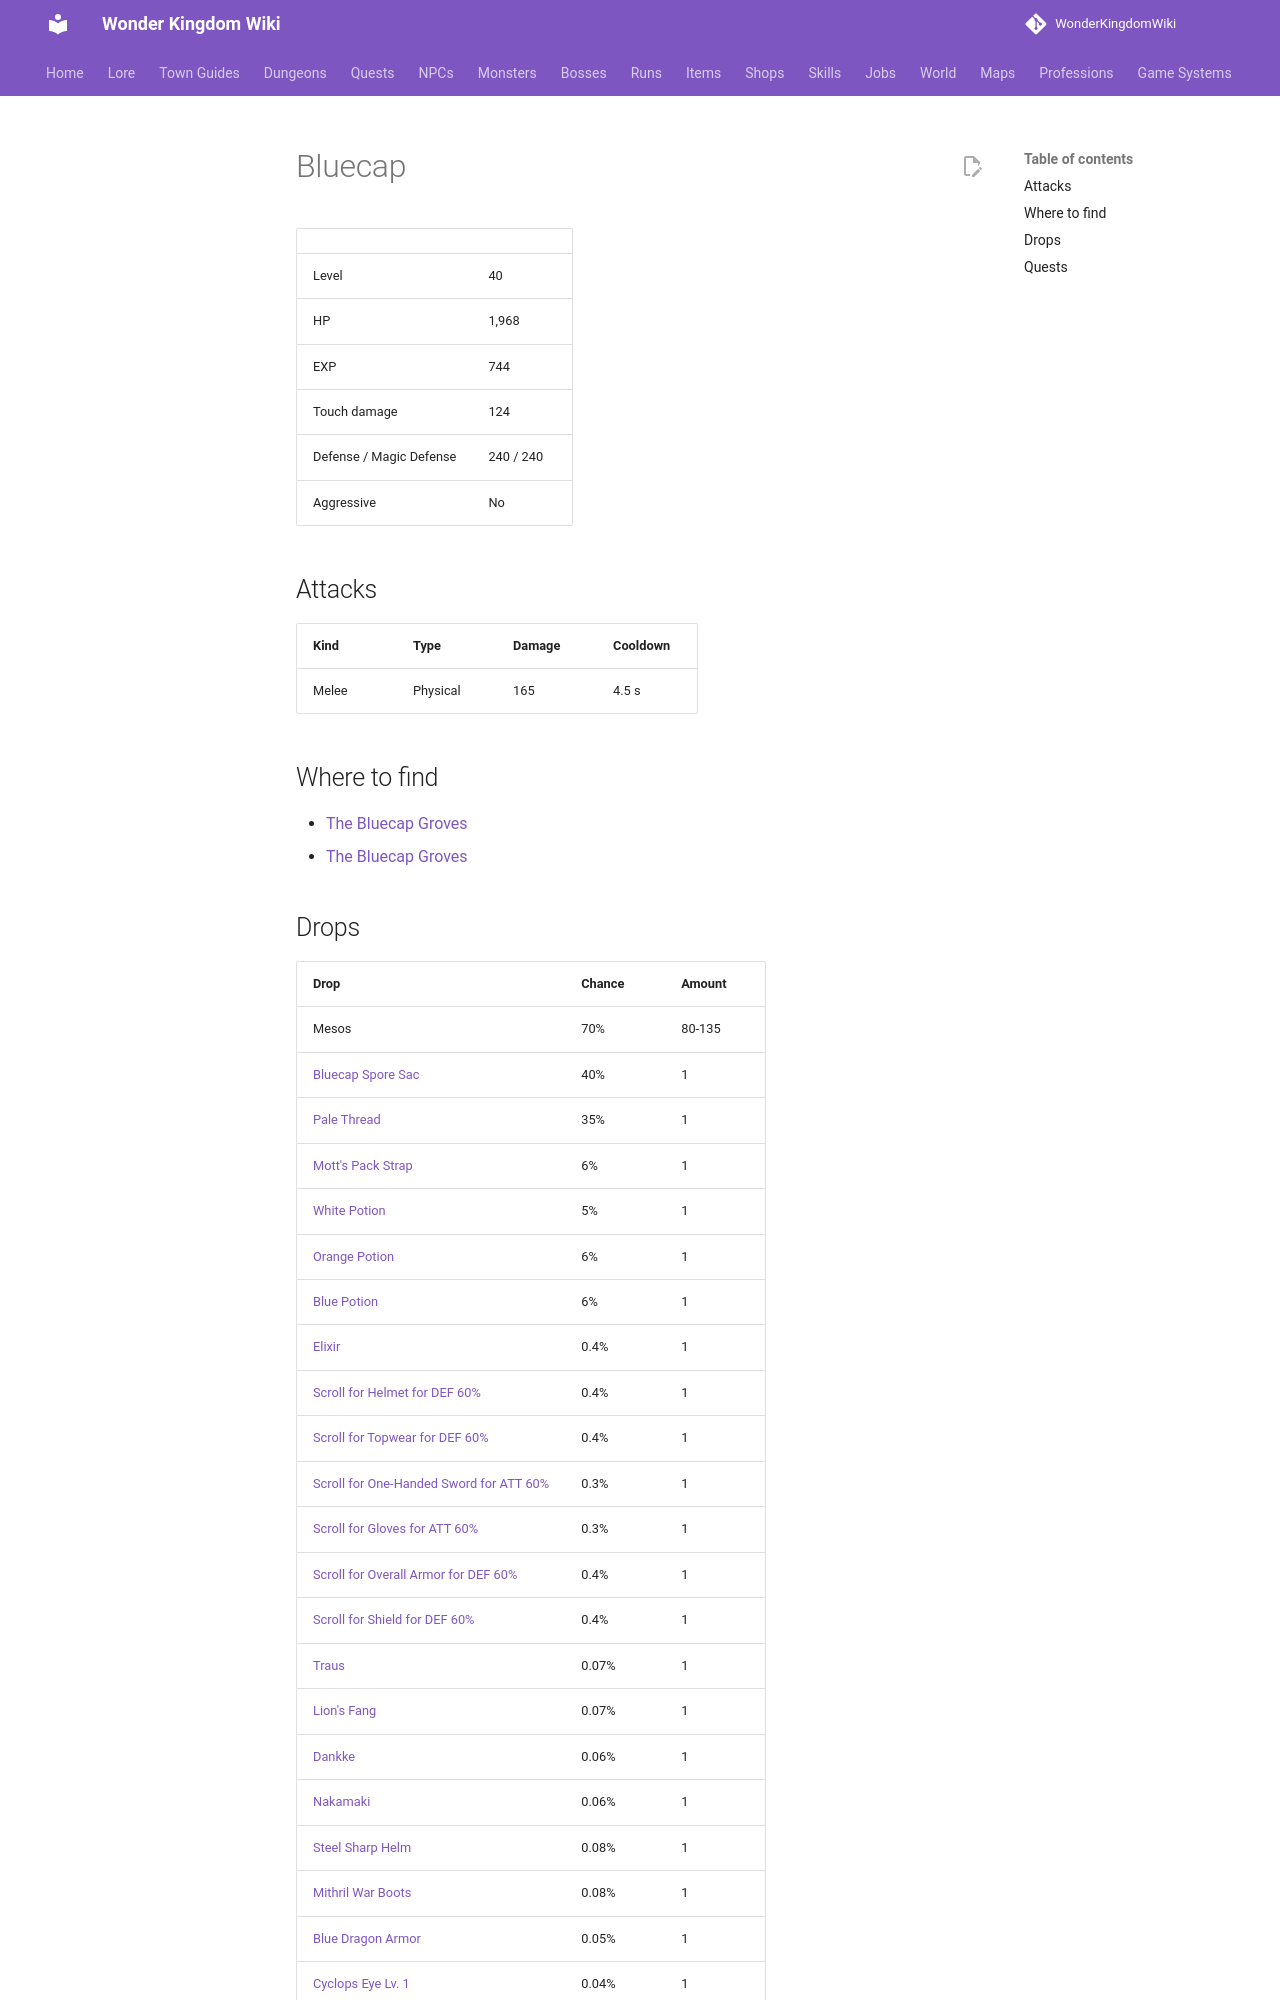

repository: alonohana627/WonderKingdomWiki · page: monsters/bluecap/index.html · generator: mkdocs

<!-- Generated by tools/generate.py from GameLib. Do not edit: changes are overwritten. -->

# Bluecap

|  |  |
|---|---|
| Level | 40 |
| HP | 1,968 |
| EXP | 744 |
| Touch damage | 124 |
| Defense / Magic Defense | 240 / 240 |
| Aggressive | No |

## Attacks

| Kind | Type | Damage | Cooldown |
|---|---|---|---|
| Melee | Physical | 165 | 4.5 s |

## Where to find

- [The Bluecap Groves](../maps/bluecap_groves.md)
- [The Bluecap Groves](../maps/bluecap_groves_deep.md)
